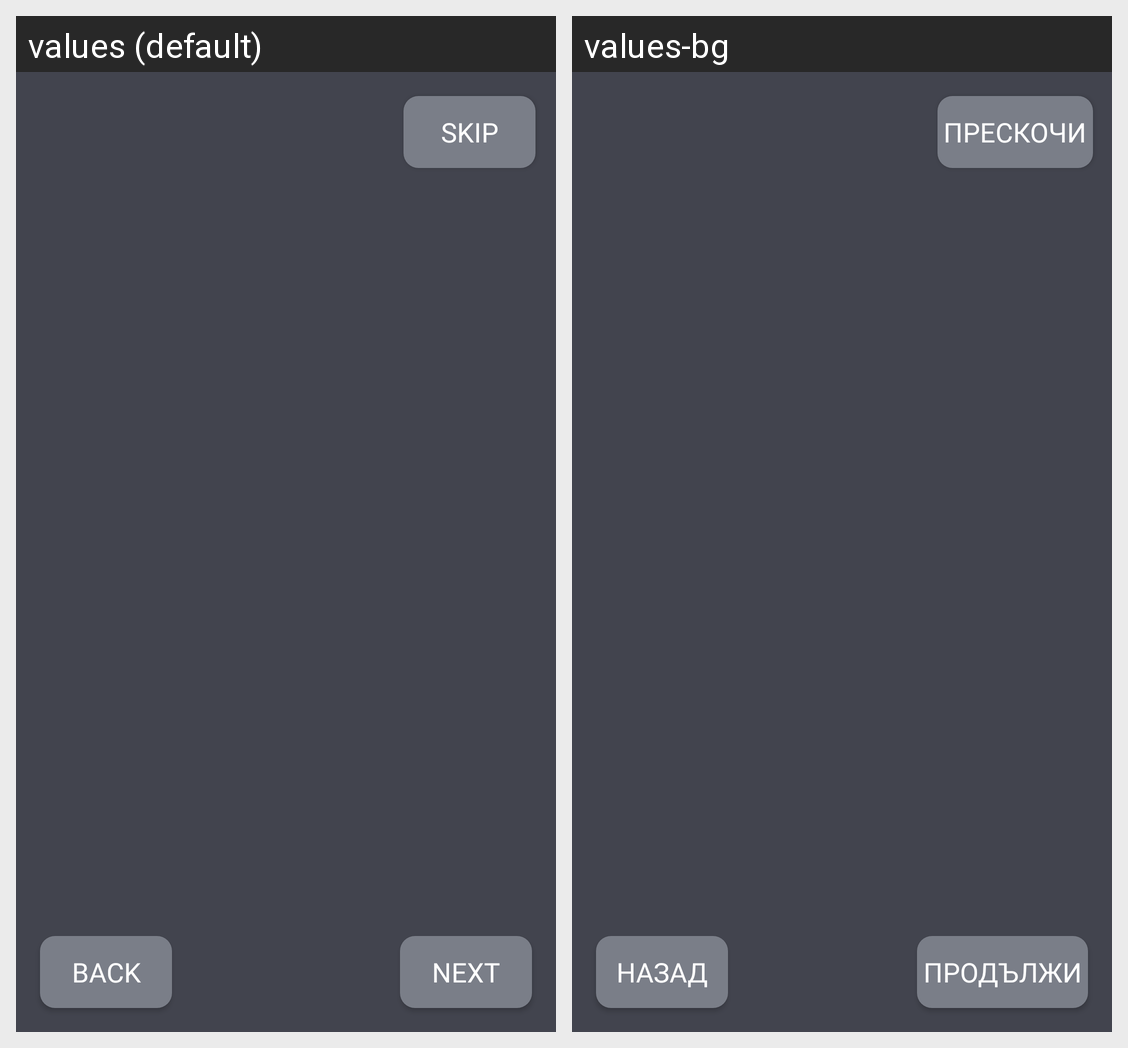

The same Android screen rendered under two of its app's locales, left to right. List the strings drawn on it with the default value and each locale's translation.
Android screen res/layout/activity_navigation.xml rendered under 2 locales, left to right: values (default), values-bg. Device: Nexus 5 (rendered at 1080×1920; each locale shown at half size, 540×960, under a caption strip naming it); theme Theme.AppCompat.Light.NoActionBar.
Strings drawn on this screen, with the default value and each locale's value (text and hints the layout hard-codes, and strings that could not be matched under every locale, appear in the picture but are not listed):

skip
  values: Skip
  values-bg: Прескочи

back
  values: Back
  values-bg: Назад

BtnNext
  values: Next
  values-bg: Продължи
